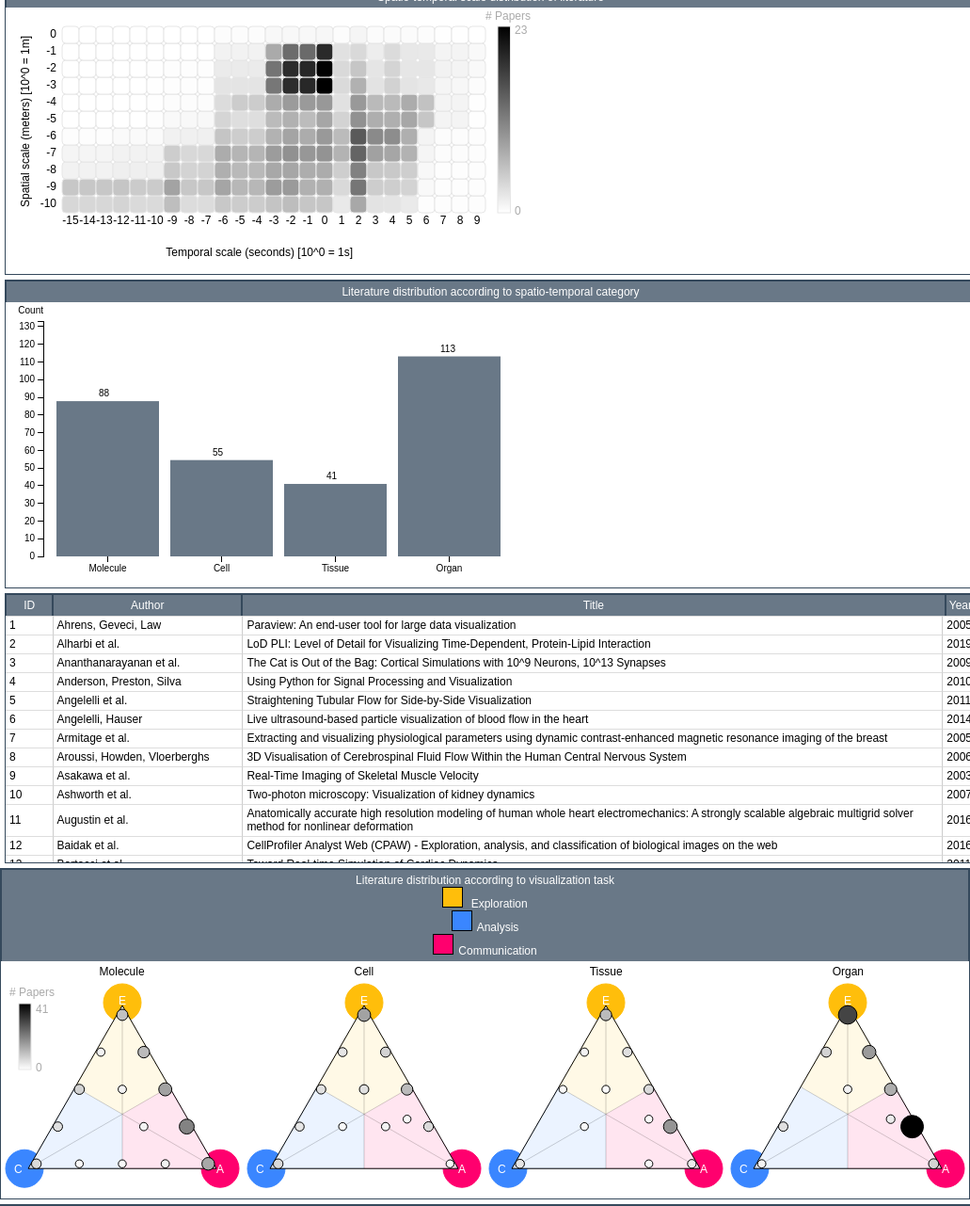
D3 v3 page, settled after 480 driven frames (8 s of simulated time); the page loaded 1 data file(s).


// ── script.js
var referenceData = [];
var triangleSize = 200;
var triangleHeight = triangleSize * (Math.sqrt(3) / 2);

var trianglesMoleculeData = []
    //var trianglesOrganelleData = []
var trianglesCellData = []
var trianglesTissueData = []
var trianglesOrganData = []
    //var trianglesBodyData      = []

var keywordsObject = {}

// COLORS
var colorDV = "#ffbe0b";
var colorVA = "#ff006e";
var colorIV = "#3a86ff";
var primary = "#697887";
var secondary = "#35495C";
var hover = "#D2D7DB";
var selected = "#B4BCC3";
// SELECTED COLOR "#BEC3C9";
// HOVER COLOR #F6E8D4";



var groupTriangles = [
    // dviv = 0
    {
        points: triangleSize / 2 + ' ' + 0 + ', ' + triangleSize / 4 + ' ' + triangleHeight / 2 + ', ' + triangleSize / 2 + ' ' + 2 * triangleHeight / 3 + ', ' + triangleSize / 2 + ' ' + 0,
        bg: colorDV,
        valueMolecule: 0,
        valueCell: 0,
        valueTissue: 0,
        valueOrgan: 0
    },
    // dvva = 1
    {
        points: triangleSize / 2 + ' ' + 0 + ', ' + triangleSize / 2 + ' ' + 2 * triangleHeight / 3 + ', ' + 3 * triangleSize / 4 + ' ' + triangleHeight / 2 + ', ' + triangleSize / 2 + ' ' + 0,
        bg: colorDV,
        valueMolecule: 0,
        valueCell: 0,
        valueTissue: 0,
        valueOrgan: 0
    },
    // ivdv = 2
    {
        points: 0 + ' ' + triangleHeight + ', ' + triangleSize / 2 + ' ' + 2 * triangleHeight / 3 + ', ' + triangleSize / 4 + ' ' + triangleHeight / 2 + ', ' + 0 + ' ' + triangleHeight,
        bg: colorIV,
        valueMolecule: 0,
        valueCell: 0,
        valueTissue: 0,
        valueOrgan: 0
    },
    // ivva = 3
    {
        points: 0 + ' ' + triangleHeight + ', ' + triangleSize / 2 + ' ' + triangleHeight + ', ' + triangleSize / 2 + ' ' + 2 * triangleHeight / 3 + ', ' + 0 + ' ' + triangleHeight,
        bg: colorIV,
        valueMolecule: 0,
        valueCell: 0,
        valueTissue: 0,
        valueOrgan: 0
    },
    // vaiv = 4
    {
        points: triangleSize / 2 + ' ' + triangleHeight + ', ' + triangleSize + ' ' + triangleHeight + ', ' + triangleSize / 2 + ' ' + 2 * triangleHeight / 3 + ', ' + triangleSize / 2 + ' ' + triangleHeight,
        bg: colorVA,
        valueMolecule: 0,
        valueCell: 0,
        valueTissue: 0,
        valueOrgan: 0
    },
    // vadv = 5
    {
        points: triangleSize / 2 + ' ' + 2 * triangleHeight / 3 + ', ' + triangleSize + ' ' + triangleHeight + ', ' + 3 * triangleSize / 4 + ' ' + triangleHeight / 2 + ', ' + triangleSize / 2 + ' ' + 2 * triangleHeight / 3,
        bg: colorVA,
        valueMolecule: 0,
        valueCell: 0,
        valueTissue: 0,
        valueOrgan: 0
    }
];

var groupTrianglesCount = {
    Molecule: 0,
    Cell: 0,
    Tissue: 0,
    Organ: 0
};

var fillValue = function(level, coordinates) {
    //DV
    if (coordinates.dv != 0) {
        if ((coordinates.dv >= coordinates.va) && (coordinates.dv >= coordinates.iv)) {
            if (coordinates.va >= coordinates.iv) {
                // dvva == 1
                groupTriangles[1]['value' + level] += 1;
                groupTrianglesCount[level] += 1;
            }
            if (coordinates.iv >= coordinates.va) {
                // dviv == 0
                groupTriangles[0]['value' + level] += 1;
                groupTrianglesCount[level] += 1;
            }
        }
    }

    //VA
    if (coordinates.va != 0) {
        if ((coordinates.va >= coordinates.dv) && (coordinates.va >= coordinates.iv)) {
            if (coordinates.dv >= coordinates.iv) {
                // vadv == 5
                groupTriangles[5]['value' + level] += 1;
                groupTrianglesCount[level] += 1;
            }
            if (coordinates.iv >= coordinates.dv) {
                // vaiv == 4
                groupTriangles[4]['value' + level] += 1;
                groupTrianglesCount[level] += 1;
            }
        }
    }

    //IV
    if (coordinates.iv != 0) {
        if ((coordinates.iv >= coordinates.dv) && (coordinates.iv >= coordinates.va)) {
            if (coordinates.dv >= coordinates.va) {
                // ivdv == 2
                groupTriangles[2]['value' + level] += 1;
                groupTrianglesCount[level] += 1;
            }
            if (coordinates.va >= coordinates.dv) {
                // ivva == 3
                groupTriangles[3]['value' + level] += 1;
                groupTrianglesCount[level] += 1;
            }
        }
    }
}

var heatData = [
    { time: -15, space: -10, value: 0 },
    { time: -15, space: -9, value: 0 },
    { time: -15, space: -8, value: 0 },
    { time: -15, space: -7, value: 0 },
    { time: -15, space: -6, value: 0 },
    { time: -15, space: -5, value: 0 },
    { time: -15, space: -4, value: 0 },
    { time: -15, space: -3, value: 0 },
    { time: -15, space: -2, value: 0 },
    { time: -15, space: -1, value: 0 },
    { time: -15, space: 0, value: 0 },

    { time: -14, space: -10, value: 0 },
    { time: -14, space: -9, value: 0 },
    { time: -14, space: -8, value: 0 },
    { time: -14, space: -7, value: 0 },
    { time: -14, space: -6, value: 0 },
    { time: -14, space: -5, value: 0 },
    { time: -14, space: -4, value: 0 },
    { time: -14, space: -3, value: 0 },
    { time: -14, space: -2, value: 0 },
    { time: -14, space: -1, value: 0 },
    { time: -14, space: 0, value: 0 },

    { time: -13, space: -10, value: 0 },
    { time: -13, space: -9, value: 0 },
    { time: -13, space: -8, value: 0 },
    { time: -13, space: -7, value: 0 },
    { time: -13, space: -6, value: 0 },
    { time: -13, space: -5, value: 0 },
    { time: -13, space: -4, value: 0 },
    { time: -13, space: -3, value: 0 },
    { time: -13, space: -2, value: 0 },
    { time: -13, space: -1, value: 0 },
    { time: -13, space: 0, value: 0 },

    { time: -12, space: -10, value: 0 },
    { time: -12, space: -9, value: 0 },
    { time: -12, space: -8, value: 0 },
    { time: -12, space: -7, value: 0 },
    { time: -12, space: -6, value: 0 },
    { time: -12, space: -5, value: 0 },
    { time: -12, space: -4, value: 0 },
    { time: -12, space: -3, value: 0 },
    { time: -12, space: -2, value: 0 },
    { time: -12, space: -1, value: 0 },
    { time: -12, space: 0, value: 0 },

    { time: -11, space: -10, value: 0 },
    { time: -11, space: -9, value: 0 },
    { time: -11, space: -8, value: 0 },
    { time: -11, space: -7, value: 0 },
    { time: -11, space: -6, value: 0 },
    { time: -11, space: -5, value: 0 },
    { time: -11, space: -4, value: 0 },
    { time: -11, space: -3, value: 0 },
    { time: -11, space: -2, value: 0 },
    { time: -11, space: -1, value: 0 },
    { time: -11, space: 0, value: 0 },

    { time: -10, space: -10, value: 0 },
    { time: -10, space: -9, value: 0 },
    { time: -10, space: -8, value: 0 },
    { time: -10, space: -7, value: 0 },
    { time: -10, space: -6, value: 0 },
    { time: -10, space: -5, value: 0 },
    { time: -10, space: -4, value: 0 },
    { time: -10, space: -3, value: 0 },
    { time: -10, space: -2, value: 0 },
    { time: -10, space: -1, value: 0 },
    { time: -10, space: 0, value: 0 },

    { time: -9, space: -10, value: 0 },
    { time: -9, space: -9, value: 0 },
    { time: -9, space: -8, value: 0 },
    { time: -9, space: -7, value: 0 },
    { time: -9, space: -6, value: 0 },
    { time: -9, space: -5, value: 0 },
    { time: -9, space: -4, value: 0 },
    { time: -9, space: -3, value: 0 },
    { time: -9, space: -2, value: 0 },
    { time: -9, space: -1, value: 0 },
    { time: -9, space: 0, value: 0 },

    { time: -8, space: -10, value: 0 },
    { time: -8, space: -9, value: 0 },
    { time: -8, space: -8, value: 0 },
    { time: -8, space: -7, value: 0 },
    { time: -8, space: -6, value: 0 },
    { time: -8, space: -5, value: 0 },
    { time: -8, space: -4, value: 0 },
    { time: -8, space: -3, value: 0 },
    { time: -8, space: -2, value: 0 },
    { time: -8, space: -1, value: 0 },
    { time: -8, space: 0, value: 0 },

    { time: -7, space: -10, value: 0 },
    { time: -7, space: -9, value: 0 },
    { time: -7, space: -8, value: 0 },
    { time: -7, space: -7, value: 0 },
    { time: -7, space: -6, value: 0 },
    { time: -7, space: -5, value: 0 },
    { time: -7, space: -4, value: 0 },
    { time: -7, space: -3, value: 0 },
    { time: -7, space: -2, value: 0 },
    { time: -7, space: -1, value: 0 },
    { time: -7, space: 0, value: 0 },

    { time: -6, space: -10, value: 0 },
    { time: -6, space: -9, value: 0 },
    { time: -6, space: -8, value: 0 },
    { time: -6, space: -7, value: 0 },
    { time: -6, space: -6, value: 0 },
    { time: -6, space: -5, value: 0 },
    { time: -6, space: -4, value: 0 },
    { time: -6, space: -3, value: 0 },
    { time: -6, space: -2, value: 0 },
    { time: -6, space: -1, value: 0 },
    { time: -6, space: 0, value: 0 },

    { time: -5, space: -10, value: 0 },
    { time: -5, space: -9, value: 0 },
    { time: -5, space: -8, value: 0 },
    { time: -5, space: -7, value: 0 },
    { time: -5, space: -6, value: 0 },
    { time: -5, space: -5, value: 0 },
    { time: -5, space: -4, value: 0 },
    { time: -5, space: -3, value: 0 },
    { time: -5, space: -2, value: 0 },
    { time: -5, space: -1, value: 0 },
    { time: -5, space: 0, value: 0 },

    { time: -4, space: -10, value: 0 },
    { time: -4, space: -9, value: 0 },
    { time: -4, space: -8, value: 0 },
    { time: -4, space: -7, value: 0 },
    { time: -4, space: -6, value: 0 },
    { time: -4, space: -5, value: 0 },
    { time: -4, space: -4, value: 0 },
    { time: -4, space: -3, value: 0 },
    { time: -4, space: -2, value: 0 },
    { time: -4, space: -1, value: 0 },
    { time: -4, space: 0, value: 0 },

    { time: -3, space: -10, value: 0 },
    { time: -3, space: -9, value: 0 },
    { time: -3, space: -8, value: 0 },
    { time: -3, space: -7, value: 0 },
    { time: -3, space: -6, value: 0 },
    { time: -3, space: -5, value: 0 },
    { time: -3, space: -4, value: 0 },
    { time: -3, space: -3, value: 0 },
    { time: -3, space: -2, value: 0 },
    { time: -3, space: -1, value: 0 },
    { time: -3, space: 0, value: 0 },

    { time: -2, space: -10, value: 0 },
    { time: -2, space: -9, value: 0 },
    { time: -2, space: -8, value: 0 },
    { time: -2, space: -7, value: 0 },
    { time: -2, space: -6, value: 0 },
    { time: -2, space: -5, value: 0 },
    { time: -2, space: -4, value: 0 },
    { time: -2, space: -3, value: 0 },
    { time: -2, space: -2, value: 0 },
    { time: -2, space: -1, value: 0 },
    { time: -2, space: 0, value: 0 },

    { time: -1, space: -10, value: 0 },
    { time: -1, space: -9, value: 0 },
    { time: -1, space: -8, value: 0 },
    { time: -1, space: -7, value: 0 },
    { time: -1, space: -6, value: 0 },
    { time: -1, space: -5, value: 0 },
    { time: -1, space: -4, value: 0 },
    { time: -1, space: -3, value: 0 },
    { time: -1, space: -2, value: 0 },
    { time: -1, space: -1, value: 0 },
    { time: -1, space: 0, value: 0 },

    { time: 0, space: -10, value: 0 },
    { time: 0, space: -9, value: 0 },
    { time: 0, space: -8, value: 0 },
    { time: 0, space: -7, value: 0 },
    { time: 0, space: -6, value: 0 },
    { time: 0, space: -5, value: 0 },
    { time: 0, space: -4, value: 0 },
    { time: 0, space: -3, value: 0 },
    { time: 0, space: -2, value: 0 },
    { time: 0, space: -1, value: 0 },
    { time: 0, space: 0, value: 0 },

    { time: 1, space: -10, value: 0 },
    { time: 1, space: -9, value: 0 },
    { time: 1, space: -8, value: 0 },
    { time: 1, space: -7, value: 0 },
    { time: 1, space: -6, value: 0 },
    { time: 1, space: -5, value: 0 },
    { time: 1, space: -4, value: 0 },
    { time: 1, space: -3, value: 0 },
    { time: 1, space: -2, value: 0 },
    { time: 1, space: -1, value: 0 },
    { time: 1, space: 0, value: 0 },

    { time: 2, space: -10, value: 0 },
    { time: 2, space: -9, value: 0 },
    { time: 2, space: -8, value: 0 },
    { time: 2, space: -7, value: 0 },
    { time: 2, space: -6, value: 0 },
    { time: 2, space: -5, value: 0 },
    { time: 2, space: -4, value: 0 },
    { time: 2, space: -3, value: 0 },
    { time: 2, space: -2, value: 0 },
    { time: 2, space: -1, value: 0 },
    { time: 2, space: 0, value: 0 },

    { time: 3, space: -10, value: 0 },
    { time: 3, space: -9, value: 0 },
    { time: 3, space: -8, value: 0 },
    { time: 3, space: -7, value: 0 },
    { time: 3, space: -6, value: 0 },
    { time: 3, space: -5, value: 0 },
    { time: 3, space: -4, value: 0 },
    { time: 3, space: -3, value: 0 },
    { time: 3, space: -2, value: 0 },
    { time: 3, space: -1, value: 0 },
    { time: 3, space: 0, value: 0 },

    { time: 4, space: -10, value: 0 },
    { time: 4, space: -9, value: 0 },
    { time: 4, space: -8, value: 0 },
    { time: 4, space: -7, value: 0 },
    { time: 4, space: -6, value: 0 },
    { time: 4, space: -5, value: 0 },
    { time: 4, space: -4, value: 0 },
    { time: 4, space: -3, value: 0 },
    { time: 4, space: -2, value: 0 },
    { time: 4, space: -1, value: 0 },
    { time: 4, space: 0, value: 0 },

    { time: 5, space: -10, value: 0 },
    { time: 5, space: -9, value: 0 },
    { time: 5, space: -8, value: 0 },
    { time: 5, space: -7, value: 0 },
    { time: 5, space: -6, value: 0 },
    { time: 5, space: -5, value: 0 },
    { time: 5, space: -4, value: 0 },
    { time: 5, space: -3, value: 0 },
    { time: 5, space: -2, value: 0 },
    { time: 5, space: -1, value: 0 },
    { time: 5, space: 0, value: 0 },

    { time: 6, space: -10, value: 0 },
    { time: 6, space: -9, value: 0 },
    { time: 6, space: -8, value: 0 },
    { time: 6, space: -7, value: 0 },
    { time: 6, space: -6, value: 0 },
    { time: 6, space: -5, value: 0 },
    { time: 6, space: -4, value: 0 },
    { time: 6, space: -3, value: 0 },
    { time: 6, space: -2, value: 0 },
    { time: 6, space: -1, value: 0 },
    { time: 6, space: 0, value: 0 },

    { time: 7, space: -10, value: 0 },
    { time: 7, space: -9, value: 0 },
    { time: 7, space: -8, value: 0 },
    { time: 7, space: -7, value: 0 },
    { time: 7, space: -6, value: 0 },
    { time: 7, space: -5, value: 0 },
    { time: 7, space: -4, value: 0 },
    { time: 7, space: -3, value: 0 },
    { time: 7, space: -2, value: 0 },
    { time: 7, space: -1, value: 0 },
    { time: 7, space: 0, value: 0 },

    { time: 8, space: -10, value: 0 },
    { time: 8, space: -9, value: 0 },
    { time: 8, space: -8, value: 0 },
    { time: 8, space: -7, value: 0 },
    { time: 8, space: -6, value: 0 },
    { time: 8, space: -5, value: 0 },
    { time: 8, space: -4, value: 0 },
    { time: 8, space: -3, value: 0 },
    { time: 8, space: -2, value: 0 },
    { time: 8, space: -1, value: 0 },
    { time: 8, space: 0, value: 0 },

    { time: 9, space: -10, value: 0 },
    { time: 9, space: -9, value: 0 },
    { time: 9, space: -8, value: 0 },
    { time: 9, space: -7, value: 0 },
    { time: 9, space: -6, value: 0 },
    { time: 9, space: -5, value: 0 },
    { time: 9, space: -4, value: 0 },
    { time: 9, space: -3, value: 0 },
    { time: 9, space: -2, value: 0 },
    { time: 9, space: -1, value: 0 },
    { time: 9, space: 0, value: 0 }
]

var levelData = [
    { name: "Molecule", count: 0 },
    { name: "Cell", count: 0 },
    { name: "Tissue", count: 0 },
    { name: "Organ", count: 0 }
];

var tabulate = function(data, columns) {
    var table = d3.select('.tableContainer').append('table')
        .classed('scrollTable', true)
        .attr('border', '0')
        .attr('cellpadding', '0')
        .attr('cellspacing', '0')
        .attr('width', '100%');
    var thead = table.append('thead').classed('fixedHeader', true);
    var tbody = table.append('tbody').classed('scrollContent', true);

    thead.append('tr')
        .selectAll('th')
        .data(columns)
        .enter()
        .append('th')
        .text(function(d) { return d })
        .classed('alternateRow', true);

    var rows = tbody.selectAll('tr')
        .data(data)
        .enter()
        .append('tr')
        .attr('id', function(dataRow) { return 'paper' + dataRow.ID; })
        .attr('class', function(dataRow) {
            if (dataRow.Level == 'All')
            //return "Molecule Organelle Cell Tissue Organ";
                return "All";
            else
                return dataRow.Level.split(',').join(' ');
        })

    var cells = rows.selectAll('td')
        .data(function(row) {
            return columns.map(function(column) {
                return { column: column, value: row[column] }
            })
        })
        .enter()
        .append('td')
        .text(function(d) { return d.value })

    rows
        .on("mouseover", function(d) {
            // select table
            d3.select(this).classed("row_hover", true);

            // select levels
            if (d.Level == "All") {
                d3.select("#Moleculebar").classed("bar_hover", true);
                // d3.select("#Organellebar").classed("bar_hover", true);
                d3.select("#Cellbar").classed("bar_hover", true);
                d3.select("#Tissuebar").classed("bar_hover", true);
                d3.select("#Organbar").classed("bar_hover", true);
                //d3.select("#Bodybar").classed("bar_hover", true);
            } else {
                d.Level.split(",").forEach(function(lev, i) {
                    d3.select("#" + lev.trim() + "bar").classed("bar_hover", true);
                });
            }


            // select heatmap
            var ss = parseInt(d["Space Scale Start"], 10);
            var sf = parseInt(d["Space Scale Finish"], 10);

            var ts = parseInt(d["Time Scale Start"], 10);
            var tf = parseInt(d["Time Scale Finish"], 10);

            if (!isNaN(ss) && !isNaN(sf) && !isNaN(ts) && !isNaN(tf)) {
                d3.select("#heatMapCover")
                    .attr("x", (ts + 15) * 18)
                    .attr("y", (-sf) * 18)
                    .attr("width", (1 + tf - ts) * 18)
                    .attr("height", (1 + sf - ss) * 18)
                    .classed("heatHidden", false);
            }

            // select categoryCircle
            var ndvx = parseFloat(d["Exploration"]) * 100;
            var ndvy = parseFloat(d["Exploration"]) * 10;

            var nivx = parseFloat(d["Communication"]) * 8.66;
            var nivy = parseFloat(d["Communication"]) * 168.20;

            var nvax = parseFloat(d["Analysis"]) * 191.34;
            var nvay = parseFloat(d["Analysis"]) * 168.20;

            d.Level.split(",").forEach(function(lev, i) {
                d3.select("#" + lev.trim() + "CcCover")
                    .attr('cx', ndvx + nivx + nvax)
                    .attr('cy', ndvy + nivy + nvay)
                    .classed("ccHidden", false);
            });
        })

    .on("mouseout", function(d) {
        // deselect table
        d3.select(this).classed("row_hover", false);

        // deselect levels
        if (d.Level == "All") {
            d3.select("#Moleculebar").classed("bar_hover", false);
            // d3.select("#Organellebar").classed("bar_hover", false);
            d3.select("#Cellbar").classed("bar_hover", false);
            d3.select("#Tissuebar").classed("bar_hover", false);
            d3.select("#Organbar").classed("bar_hover", false);
            //d3.select("#Bodybar").classed("bar_hover", false);
        } else {
            d.Level.split(",").forEach(function(lev, i) {
                d3.select("#" + lev.trim() + "bar").classed("bar_hover", false);
            });
        }

        // deselect heatmap
        d3.select("#heatMapCover").classed("heatHidden", true);

        // deselect categoryCircle
        d.Level.split(",").forEach(function(lev, i) {
            d3.select("#" + lev.trim() + "CcCover")
                .classed("ccHidden", true);
        })
    })

    .on("click", function(d) {
        d3.select(this).classed("row_hover", false);

        d3.select(".row_selected").classed("row_selected", false);
        d3.select(this).classed("row_selected", true);

        // select levels
        d3.selectAll(".bar_selected").classed("bar_selected", false);
        if (d.Level == "All") {
            d3.select("#Moleculebar").classed("bar_hover", false);
            // d3.select("#Organellebar").classed("bar_hover", false);
            d3.select("#Cellbar").classed("bar_hover", false);
            d3.select("#Tissuebar").classed("bar_hover", false);
            d3.select("#Organbar").classed("bar_hover", false);
            //d3.select("#Bodybar").classed("bar_hover", false);

            d3.select("#Moleculebar").classed("bar_selected", true);
            // d3.select("#Organellebar").classed("bar_selected", true);
            d3.select("#Cellbar").classed("bar_selected", true);
            d3.select("#Tissuebar").classed("bar_selected", true);
            d3.select("#Organbar").classed("bar_selected", true);
            //d3.select("#Bodybar").classed("bar_selected", true);
        } else {
            d.Level.split(",").forEach(function(lev, i) {
                d3.select("#" + lev.trim() + "bar").classed("bar_hover", false);
                d3.select("#" + lev.trim() + "bar").classed("bar_selected", true);
            });
        }

        // select heatmap
        var ss = parseInt(d["Space Scale Start"], 10);
        var sf = parseInt(d["Space Scale Finish"], 10);

        var ts = parseInt(d["Time Scale Start"], 10);
        var tf = parseInt(d["Time Scale Finish"], 10);

        if (!isNaN(ss) && !isNaN(sf) && !isNaN(ts) && !isNaN(tf)) {
            d3.select("#heatMapClicked")
                .attr("x", (ts + 15) * 18)
                .attr("y", (-sf) * 18)
                .attr("width", (1 + tf - ts) * 18)
                .attr("height", (1 + sf - ss) * 18)
                .classed("heatHidden", false);
        }

        // select categoryCircle
        var ndvx = parseFloat(d["Exploration"]) * 100;
        var ndvy = parseFloat(d["Exploration"]) * 10;

        var nivx = parseFloat(d["Communication"]) * 8.66;
        var nivy = parseFloat(d["Communication"]) * 168.20;

        var nvax = parseFloat(d["Analysis"]) * 191.34;
        var nvay = parseFloat(d["Analysis"]) * 168.20;

        d3.selectAll(".ccSelectSelected").classed("ccSelectSelected", false);
        d.Level.split(",").forEach(function(lev, i) {
            d3.select("#" + lev.trim() + "CcSelect")
                .attr('cx', ndvx + nivx + nvax)
                .attr('cy', ndvy + nivy + nvay)
                .classed("ccSelectSelected", true);
        });

        // update paper content
        d3.select("#paperHeaderInfo h1").html(d["Title"]);
        d3.select("#paperHeaderInfo p").html(
            d["Bibtex Authors"] +
            "</b><br/>" +
            "DOI: <a href='https://dx.doi.org/" + d["DOI"] + "' target='_blank'>" + d["DOI"] + "</a>"
        );

        d3.select("#paperText p").html("<b>Abstract:</b><br/>" + d["Abstract"]);
        d3.select("#paperImage img").attr("src", "images/" + d["Image Name"]);
    });

    return table;
}

var levelChart = function(data) {
    var margin = { top: 20, right: 20, bottom: 30, left: 40 };
    var width = 560 - margin.left - margin.right;
    var height = 300 - margin.top - margin.bottom;

    var x = d3.scale
        .ordinal()
        .rangeRoundBands([0, width], .1)
        .domain(levelData.map(function(level) { return level.name; }));

    var y = d3.scale
        .linear()
        .range([height, 0])
        .domain([0, d3.max(levelData, function(level) { return level.count + 20; })]);

    var xAxis = d3.svg.axis()
        .scale(x)
        .orient("bottom");

    var yAxis = d3.svg.axis()
        .scale(y)
        .orient("left")
        .ticks(10);

    var svg = d3.select("#levelsChart").append("svg")
        .attr("width", width + margin.left + margin.right)
        .attr("height", height + margin.top + margin.bottom)
        .append("g")
        .attr("transform", "translate(" + margin.left + "," + margin.top + ")");

    svg.append("g")
        .attr("class", "x axis")
        .attr("transform", "translate(0," + height + ")")
        .call(xAxis);

    svg.append("g")
        .attr("class", "y axis")
        .call(yAxis)
        .append("text")
        .attr("y", -15)
        .attr("dy", ".71em")
        .style("text-anchor", "end")
        .text("Count");

    var bar = svg.selectAll("g.gbar")
        .data(levelData)
        .enter().append("g")

    .attr("class", "gbar")
        .attr("transform", function(level) { return "translate(" + x(level.name) + "," + y(level.count) + ")"; });

    bar.append("rect")
        .attr("id", function(level) { return level.name + "bar" })
        .attr("class", "bar")
        .attr("width", x.rangeBand())
        .attr("height", function(level) { return height - y(level.count); })
        .on("mouseover", function(level) {
            d3.select(this).classed("bar_hover", true);
        })
        .on("mouseout", function(level) {
            d3.select(this).classed("bar_hover", false);
        })
        .on("click", function(level) {
            d3.selectAll('tbody.scrollContent tr').style('display', 'none');
            d3.selectAll('tbody.scrollContent tr.' + level.name).style('display', 'block');
        });

    bar.append("text")
        .attr("x", 45)
        .attr("y", -5)
        .attr("class", "axis")
        .text(function(level) { return level.count.toFixed(0); });
    //.text(function(level) { return level.count.toFixed(2); });

}

var scaleHeatMap = function(data) {
    var temporalScaleLegend = ["-15", "-14", "-13", "-12", "-11", "-10", "-9", "-8", "-7", "-6", "-5", "-4", "-3", "-2", "-1", "0", "1", "2", "3", "4", "5", "6", "7", "8", "9"];
    var spatialScaleLegend = ["-10", "-9", "-8", "-7", "-6", "-5", "-4", "-3", "-2", "-1", "0"];

    var margin = { top: 20, right: 40, bottom: 80, left: 60 };
    var width = 560 - margin.left - margin.right;
    var height = 280 - margin.top - margin.bottom;
    var gridSize = Math.floor(width / temporalScaleLegend.length);
    var heatMax = d3.max(heatData, function(d) { return d.value; });

    var svg = d3.select("#scaleHeatMap").append("svg")
        .attr("width", width + margin.left + margin.right)
        .attr("height", height + margin.top + margin.bottom)
        .append("g")
        .attr("transform", "translate(" + margin.left + "," + margin.top + ")");

    var spatialLabels = svg.selectAll('.spatialLabel')
        .data(spatialScaleLegend).enter()
        .append('text')
        .text(function(d) { return d; })
        .attr('x', 0)
        .attr('y', function(d, i) { return (spatialScaleLegend.length - 1 - i) * gridSize; })
        .style('text-anchor', 'end')
        .attr('transform', 'translate(-6,' + gridSize / 1.5 + ')')
        .attr('class', 'spatialLabel mono axis axis-workweek');

    svg.append('text')
        .text('Spatial scale (meters) [10^0 = 1m]')
        .attr('x', 0)
        .attr('y', 0)
        .style('text-anchor', 'end')
        .attr('transform', 'translate(-35, 10)  rotate(-90)')
        .attr('class', 'spatialLabel mono axis axis-workweek');

    var timeLabels = svg.selectAll('.temporalLabel')
        .data(temporalScaleLegend).enter()
        .append('text')
        .text(function(d) { return d; })
        .attr('x', function(d, i) { return i * gridSize; })
        .attr('y', (spatialScaleLegend.length + 1) * gridSize)
        .style('text-anchor', 'middle')
        .attr('transform', 'translate(' + gridSize / 2 + ', -6)')
        .attr('class', 'temporalLabel mono axis axis-worktime');

    svg.append('text')
        .text('Temporal scale (seconds) [10^0 = 1s]')
        .attr('x', 300)
        .attr('y', 250)
        .style('text-anchor', 'end')
        .attr('transform', 'translate(' + gridSize / 2 + ', -6)')
        .attr('class', 'spatialLabel mono axis axis-workweek');

    var cards = svg.selectAll('.cell')
        .data(heatData).enter()
        .append("rect")
        .attr("x", function(d) { return (d.time + 15) * gridSize; })
        .attr("y", function(d) { return (-d.space) * gridSize; })
        .attr("rx", 4)
        .attr("ry", 4)
        .attr("class", "cell bordered")
        .attr("width", gridSize)
        .attr("height", gridSize)
        .style("fill", function(d) {
            var colorValue = 255 - Math.floor((6 / 5 - 6 / (5 + 25 * (d.value / heatMax))) * 255);
            return 'rgb(' + colorValue + ', ' + colorValue + ', ' + colorValue + ')';
        })
        .append('title')
        .text(function(d) { return d.value.toFixed(2); });

    svg.append("rect")
        .attr("id", "heatMapClicked")
        .attr("x", 0)
        .attr("y", 0)
        .attr("rx", 4)
        .attr("ry", 4)
        .attr("class", "cell bordered")
        .attr("width", 0)
        .attr("height", 0)
        .style("fill", selected)
        .style("opacity", 0.5)
        .style("stroke", secondary)
        //.style("fill", 'rgba(204, 153, 102, 0.9)') // color fill for selected cell(s)

    svg.append("rect")
        .attr("id", "heatMapCover")
        .attr("x", 0)
        .attr("y", 0)
        .attr("rx", 4)
        .attr("ry", 4)
        .attr("class", "cell bordered heatHidden")
        .attr("width", 0)
        .attr("height", 0)
        .style("fill", hover) // color fill for hovered cell(s)
        .style("opacity", 0.7)
        .style("stroke", primary)
        //.style("fill", 'rgba(232, 192, 154, 0.9)')

    var legend = svg.append("g")
        .attr("class", "legend")
        .attr("transform", "translate(0,12)")

    var legendCount = 1; //20
    var legendElementSize = gridSize * spatialScaleLegend.length / legendCount;

    //legend custom gradient from https://www.visualcinnamon.com/2016/05/smooth-color-legend-d3-svg-gradient/
    //Append a defs (for definition) element to your SVG
    var defs = svg.append("defs");

    //Append a linearGradient element to the defs and give it a unique id
    var linearGradient = defs.append("linearGradient")
        .attr("id", "linear-gradient");

    //vertical gradient
    linearGradient
        .attr("x1", "0%")
        .attr("y1", "0%")
        .attr("x2", "0%")
        .attr("y2", "100%");

    //Set the color for the start (0%)
    linearGradient.append("stop")
        .attr("offset", "0%")
        .attr("stop-color", "#000000"); //black

    //Set the color for the end (100%)
    linearGradient.append("stop")
        .attr("offset", "100%")
        .attr("stop-color", "#ffffff"); //white

    legend.append("rect")
        .attr("x", width + 0.5 * gridSize - 6)
        .attr("y", legendElementSize - height - 30)
        .attr("width", gridSize * 0.75)
        .attr("height", legendElementSize)
        .attr('class', 'bordered')
        .style("fill", "url(#linear-gradient)");

    legend.append("text")
        .attr("class", "mono")
        .text(function(d) { return Math.round(heatMax); })
        .attr("x", width + 1.5 * gridSize - 6)
        .attr("y", legendElementSize - height - 22)

    legend.append("text")
        .attr("class", "mono")
        .text("0")
        .attr("x", width + 1.5 * gridSize - 6)
        .attr("y", legendElementSize - 10)

    legend.append("text")
        .attr("class", "mono")
        .text("# Papers")
        .attr("x", width - 10)
        .attr("y", -19)
}

var fillCategoryTriangles = function(level, dataObject, allMaxCount, showLegend) {
    var maxCount = 0;
    var circleCount = 0;
    var dataArray = new Array();
    for (var name in dataObject) {
        dataArray.push(dataObject[name]);

        circleCount += dataObject[name].length;

        if (dataObject[name].length > maxCount)
            maxCount = dataObject[name].length;
    }

    var margin = { top: 15, right: 15, bottom: 15, left: 15 };
    var width = 250 - margin.left - margin.right;
    var height = 230 - margin.top - margin.bottom;
    var circleSize = 8;
    var triangleOffset = 10;

    var purposeCircleSize = 20;

    var div = d3.select("body").append("div")
        .attr("class", "tooltip")
        .style("opacity", 0);

    var svg = d3.select("#triangle" + level).append("svg")
        .attr("width", width + margin.left + margin.right)
        .attr("height", height + margin.top + margin.bottom)
        .append("g")
        .attr("transform", "translate(" + margin.left + "," + margin.top + ")");

    var circleDV = svg.append('g')
        .attr('class', 'circleDV')
        .attr('transform', 'translate(' + (purposeCircleSize / 2 + triangleSize / 2) + ', ' + purposeCircleSize / 2 + ')');
    circleDV.append('circle')
        .attr('cx', 0)
        .attr('cy', -3)
        .attr('r', purposeCircleSize)
        .style('stroke', colorDV) //#963
        .style('fill', colorDV); //#C96
    circleDV.append('text')
        .text('E')
        .attr("x", -4)
        .attr("y", -1)
        .style('fill', 'white');

    var circleIV = svg.append('g')
        .attr('class', 'circleIV')
        .attr('transform', 'translate(' + purposeCircleSize / 2 + ', ' + (triangleHeight + purposeCircleSize / 2) + ')');
    circleIV.append('circle')
        .attr('cx', -4)
        .attr('cy', 0)
        .attr('r', 20)
        .style('stroke', colorIV) //#963
        .style('fill', colorIV); //#C96
    circleIV.append('text')
        .text('C')
        .attr("x", -15)
        .attr("y", 5)
        .style('fill', 'white');

    var circleVA = svg.append('g')
        .attr('class', 'circleVA')
        .attr('transform', 'translate(' + (triangleSize + purposeCircleSize / 2) + ', ' + (triangleHeight + purposeCircleSize / 2) + ')');
    circleVA.append('circle')
        .attr('cx', 4)
        .attr('cy', 0)
        .attr('r', 20)
        .style('stroke', colorVA) //#963
        .style('fill', colorVA); //#C96
    circleVA.append('text')
        .text('A')
        .attr("x", 0)
        .attr("y", 5)
        .style('fill', 'white');

    var triangleGroup = svg.append('g')
        .attr('class', 'triangleGroup')
        .attr('transform', 'translate(' + purposeCircleSize / 2 + ', ' + purposeCircleSize / 2 + ')');

    var trianglePoints =
        triangleSize / 2 + ' ' + 0 + ', ' +
        0 + ' ' + triangleHeight + ', ' +
        triangleSize + ' ' + triangleHeight + ', ' +
        triangleSize / 2 + ' ' + 0;

    triangleGroup.append('polyline')
        .attr('points', trianglePoints)
        .style('stroke', 'black')
        .style('fill', 'white');

    triangleGroup.selectAll('.groupTriangles').data(groupTriangles).enter()
        .append('polyline')
        .attr('points', function(triangle) { return triangle.points; })
        .style('stroke', 'black')
        .style('stroke-width', 0.1)
        .style('fill', function(triangle) { return triangle.bg; })
        .style('fill-opacity', 0.1);

    var circleGroup = triangleGroup.append('g')
        .attr('class', level + 'circleGroup')

    var ndvx = triangleSize / 2;
    var ndvy = triangleOffset;

    var nivx = Math.sqrt(3) * triangleOffset / 2;
    var nivy = triangleHeight - triangleOffset / 2;

    var nvax = triangleSize - Math.sqrt(3) * triangleOffset / 2;
    var nvay = triangleHeight - triangleOffset / 2;

    circleGroup.selectAll('.cell')
        .data(dataArray).enter()
        .append('circle')
        .attr('cx', function(moleculeGroup) { return (moleculeGroup[0].dv * ndvx) + (moleculeGroup[0].iv * nivx) + (moleculeGroup[0].va * nvax); })
        .attr('cy', function(moleculeGroup) { return (moleculeGroup[0].dv * ndvy) + (moleculeGroup[0].iv * nivy) + (moleculeGroup[0].va * nvay); })
        .attr('r', function(moleculeGroup) { return circleSize / 2 + circleSize * moleculeGroup.length / allMaxCount })
        .style('stroke', 'black')
        .style('fill', function(moleculeGroup) {
            var newColor = 255 - Math.round(255 * (moleculeGroup.length / allMaxCount));
            return 'rgb(' + newColor + ', ' + newColor + ', ' + newColor + ')';
        })
        .on("mouseover", function(d) {
            var htmlTxt = '';
            var titleMax = 0;
            d.forEach(function(element, index, array) {
                htmlTxt += '<div>' + referenceData[element.id]['Title'] + '</div>'

                if (index < (d.length - 1))
                    htmlTxt += '<hr>';

                if (referenceData[element.id]['Title'].length > titleMax) {
                    titleMax = referenceData[element.id]['Title'].length;
                }
            });

            div.transition()
                .duration(200)
                .style('opacity', .9);
            div.html(htmlTxt)
                .style("left", (d3.event.pageX) + "px")
                .style("top", (d3.event.pageY - 28) + "px");
        })
        .on("mouseout", function(d) {
            div.transition()
                .duration(500)
                .style("opacity", 0);
        });

    circleGroup.append("circle")
        .attr("id", level + "CcSelect")
        .attr("class", "ccHidden")
        .attr("cx", 0)
        .attr("cy", 0)
        .attr("r", 8)
        .style('stroke', 'black')
        .style('fill', 'rgba(180, 188, 195, 0.9)')

    circleGroup.append("circle")
        .attr("id", level + "CcCover")
        .attr("class", "ccHidden")
        .attr("cx", 0)
        .attr("cy", 0)
        .attr("r", 10)
        .style('stroke', 'black')
        .style('fill', 'rgba(210, 215, 219, 0.9)')

    if (showLegend) {
        /* begin LG version legend */
        var circleLegend = svg.append('g').attr('class', 'circleLegend');
        circleLegend.append('text')
            .attr("class", "mono")
            .text("# Papers")
            .attr("transform", "translate(-10,0)")

        circleLegend.append("rect")
            .attr("x", 0)
            .attr("y", 8)
            .attr("width", 13)
            .attr("height", 70)
            .attr('class', 'bordered')
            .style("fill", "url(#linear-gradient)");

        circleLegend.append("text")
            .attr("class", "mono")
            .text(function(d) { return Math.round(allMaxCount); })
            .attr("x", 18)
            .attr("y", 18)

        circleLegend.append("text")
            .attr("class", "mono")
            .text("0")
            .attr("x", 18)
            .attr("y", 80)
            /* end LG version legend */

        /* 
        ***commenting out to go with a more consistent smooth linear gradient for the legend****
            var legendItemsCount = allMaxCount > 5 ? 5 : allMaxCount + 1;
            for (var i = 0; i < legendItemsCount; i++) {
            var legendValue = Math.round(i * (allMaxCount / (legendItemsCount - 1)));
            var circleLegendNode = circleLegend.append('g')
                .attr('class', 'circleLegend' + i)
                .attr('transform', 'translate(' + 0 + ', ' + i * 17 + ')');

            circleLegendNode.append('circle')
                .attr('cx', 0)
                .attr('cy', 0)
                .attr('r', circleSize)
                .style('stroke', 'black')
                .style('fill', function(x) {
                    var newColor = 255 - Math.round(255 * (legendValue / allMaxCount));
                    return 'rgb(' + newColor + ', ' + newColor + ', ' + newColor + ')';
                })

            circleLegendNode.append('text')
                .text(legendValue)
                .attr("x", 15)
                .attr("y", 4);
        } */
    }
}

var fillImageCollection = function(data) {
    var divContainer = d3.select('#imageCollection');

    data.forEach(function(row) {
        if (row['Image Name'] !== '---') {
            var rowNum = 0;

            var dv = row['Direct Vis'];
            var va = row['Vis analysis'];
            var iv = row['Illus Vis'];

            if ((dv >= va) && (dv >= iv))
                rowNum = 1;
            else if ((va >= dv) && (va >= iv))
                rowNum = 2;
            else if ((iv >= dv) && (iv >= va))
                rowNum = 3;

            var selectedRow = divContainer.select('table>tbody tr:nth-child(' + rowNum + ')');

            var levels = row['Level'].split(',');
            levels.forEach(function(e) {
                var selectedCell;
                switch (e.trim()) {
                    case "Molecule":
                        selectedCell = selectedRow.select('td:nth-child(2)');
                        break;
                    case "Cell":
                        selectedCell = selectedRow.select('td:nth-child(4)');
                        break;

                    case "Tissue":
                        selectedCell = selectedRow.select('td:nth-child(5)');
                        break;

                    case "Organ":
                        selectedCell = selectedRow.select('td:nth-child(6)');
                        break;
                    default:
                        break;
                }

                if (typeof(selectedCell) !== 'undefined') {
                    selectedCell.append('img')
                        .attr("src", 'images/' + row['Image Name'])
                        .attr("title", row['Title'])
                        .attr("width", 32)
                        .attr("height", 32);
                }
            });
        }
    });
}

d3.text("data/papers.csv", function(data) {
    var columns = ['ID', 'Author', 'Title', 'Year'];
    var dsv = d3.dsv(",", "text/plain");
    var parsedCSV = dsv.parse(data);

    parsedCSV.forEach(function(d) {
        //for levels & triangles
        if (d['Purpose test'] == '1') {
            var levels = d.Level.split(',');
            var levelCount = levels.length;

            levels.forEach(function(e) {
                switch (e.trim()) {
                    case "Molecule":
                        levelData[0].count += 1 / levelCount;
                        var coordinates = {
                            id: +d['ID'],
                            dv: Number(d['Exploration']),
                            va: Number(d['Analysis']),
                            iv: Number(d['Communication']),
                        };
                        fillValue(e.trim(), coordinates);

                        var strIndex = coordinates.dv + '_' + coordinates.va + '_' + coordinates.iv;
                        if (typeof(trianglesMoleculeData[strIndex]) == "undefined") {
                            trianglesMoleculeData[strIndex] = new Array();
                        }
                        trianglesMoleculeData[strIndex].push(coordinates);
                        break;

                    case "Cell":
                        levelData[1].count += 1 / levelCount;
                        var coordinates = {
                            id: +d['ID'],
                            dv: Number(d['Exploration']),
                            va: Number(d['Analysis']),
                            iv: Number(d['Communication']),
                        };
                        fillValue(e.trim(), coordinates);

                        var strIndex = coordinates.dv + '_' + coordinates.va + '_' + coordinates.iv;
                        if (typeof(trianglesCellData[strIndex]) == "undefined") {
                            trianglesCellData[strIndex] = new Array();
                        }
                        trianglesCellData[strIndex].push(coordinates);
                        break;

                    case "Tissue":
                        levelData[2].count += 1 / levelCount;
                        var coordinates = {
                            id: +d['ID'],
                            dv: Number(d['Exploration']),
                            va: Number(d['Analysis']),
                            iv: Number(d['Communication'])
                        };
                        fillValue(e.trim(), coordinates);

                        var strIndex = coordinates.dv + '_' + coordinates.va + '_' + coordinates.iv;
                        if (typeof(trianglesTissueData[strIndex]) == "undefined") {
                            trianglesTissueData[strIndex] = new Array();
                        }
                        trianglesTissueData[strIndex].push(coordinates);
                        break;

                    case "Organ":
                        levelData[3].count += 1 / levelCount;
                        var coordinates = {
                            id: +d['ID'],
                            dv: Number(d['Exploration']),
                            va: Number(d['Analysis']),
                            iv: Number(d['Communication'])
                        }
                        fillValue(e.trim(), coordinates);

                        var strIndex = coordinates.dv + '_' + coordinates.va + '_' + coordinates.iv;
                        if (typeof(trianglesOrganData[strIndex]) == "undefined") {
                            trianglesOrganData[strIndex] = new Array();
                        }
                        trianglesOrganData[strIndex].push(coordinates);
                        break;
                    default:
                        break;
                }
            });
        }

        //for interaction
        referenceData[+d['ID']] = d;

        //for heatmap
        var spaceStart = +d["Space Scale Start"];
        var spaceEnd = +d["Space Scale Finish"];
        var timeStart = +d["Time Scale Start"];
        var timeEnd = +d["Time Scale Finish"];

        if (isNaN(spaceStart) || isNaN(spaceEnd) || isNaN(timeStart) || isNaN(timeEnd))
            return;

        var scaleCount = (spaceEnd - spaceStart + 1) * (timeEnd - timeStart + 1);

        for (var spaceStep = spaceStart; spaceStep <= spaceEnd; ++spaceStep) {
            for (var timeStep = timeStart; timeStep <= timeEnd; ++timeStep) {
                heatData[(timeStep + 15) * 11 + (spaceStep + 10)].value += 1 / scaleCount;
            }
        }
    });

    tabulate(parsedCSV, columns);
    levelChart(parsedCSV);
    scaleHeatMap(parsedCSV);

    var maxCount = 0;
    var allData = [trianglesMoleculeData, trianglesCellData, trianglesTissueData, trianglesOrganData]
    for (var data in allData) {
        for (var name in allData[data]) {
            if (allData[data][name].length > maxCount)
                maxCount = allData[data][name].length;
        }
    }

    fillCategoryTriangles("Molecule", trianglesMoleculeData, maxCount, true);
    fillCategoryTriangles("Cell", trianglesCellData, maxCount, false);
    fillCategoryTriangles("Tissue", trianglesTissueData, maxCount, false);
    fillCategoryTriangles("Organ", trianglesOrganData, maxCount, false);

    fillImageCollection(parsedCSV);
})

### data: data/papers.csv
ID, Title, Author, Year, Data Origin, Visual Dim, Space Scale Start, Space Scale Finish, Time Scale Start, Time Scale Finish, Space-Time-Levels, Level, Multi scale, Human, Phys/Anat, Survey ModelMethodtool, Exploration, Analysis, Communication, Purpose test, Purpose comment, Process, *Process (paper subsection), Structure
1, Paraview: An end-user tool for large dat…, Ahrens, Geveci, Law, 2005, volume (CT, MRI, etc), 3, -4, -1, -2, 0, Organ, Organ, 0, 1, Physiology, Tool, 0.3, 0.6, 0.1, 1, platform for quantitative analysis, expl…, organ-other, brain, heart, lung, organ-other, organ - brain, heart
2, LoD PLI: Level of Detail for Visualizing…, Alharbi et al., 2019, simulation, 3, -10, -6, -15, -6, Molecule, Molecule, 0, 1, Physiology, Method, 0.25, 0.75, 0, 1, Goal to understand the interdependence o…, molecular interactions, molecular interactions, Molecules
3, The Cat is Out of the Bag: Cortical Simu…, Ananthanarayanan et al., 2009, Simulation, 0, -5, -1, -6, -2, Tissue, Cell, Tissue, Organ, 1, 0, Physiology, Model, 1, 0, 0, 1, simulation on supercomputer and accordin…, signal propagation, multiscale, brain
4, Using Python for Signal Processing and V…, Anderson, Preston, Silva, 2010, MRI, EEG, 3, -2, -2, -3, 0, Organ, Organ, 0, 1, Physiology, Method, 0.5, 0.5, 0, 1, using python to process and visualize da…, brain activity, brain function, brain
5, Straightening Tubular Flow for Side-by-S…, Angelelli et al., 2011, PC-MRI, 3, -3, -2, -2, 0, Organ, Organ, 0, 1, Physiology, Method, 0.25, 0.75, 0, 1, Straightening tubular structure, and jux…, blood flow (hemodynamics), blood flow, artery
6, Live ultrasound-based particle visualiza…, Angelelli, Hauser, 2014, US, 2, -3, -2, -3, 0, Organ, Organ, 0, 1, Physiology, Method, 0.75, 0.25, 0, 1, The main contribution of this paper is a…, blood flow (hemodynamics), blood flow, artery
7, Extracting and visualizing physiological…, Armitage et al., 2005, DCE-MRI, 2, -3, -1, 0, 2, Organ, Tissue, 0, 1, Anatomy, Method, 0, 1, 0, 1, strong, only direct visualization with a…, tumor metabolic profiles, tissue interactions, Breast tumor
8, 3D Visualisation of Cerebrospinal Fluid …, Aroussi, Howden, Vloerberghs, 2006, MRI, 3, -3, -2, -2, 0, Organ, Organ, 0, 1, Physiology, Model, 0.75, 0.25, 0, 1, modeling to get 3D model and flow data a…, Cerebrospinal fluid flow, blood flow, Central Nervous system
9, Real-Time Imaging of Skeletal Muscle Vel…, Asakawa et al., 2003, PC-MRI, 2, -3, -2, 0, 0, Organ, Organ, 0, 1, Physiology, Method, 1, 0, 0, 1, direct visualization, Skeletal muscle velocity, muscle function, Muscle- biceps, triceps
10, Two-photon microscopy: Visualization of …, Ashworth et al., 2007, Microscope, 3, -6, -4, 2, 4, Organelle, Cell, Tissue, Cell, 0, 1, Physiology, Method, 1, 0, 0, 1, direct visualization, protein behavior in live kidney tissue, cell dynamics, Kidney
11, Anatomically accurate high resolution mo…, Augustin et al., 2016, simulation, 3, -4, -1, -6, 0, Molecule, Tissue, Organ, Tissue, Organ, 1, 1, Physiology, Method, 1, 0, 0, 1, Explore the results of multiscale whole …, heart electromechanics, heart function, Heart
12, CellProﬁler Analyst Web (CPAW) - Explora…, Baidak et al., 2016, microscopy, 2, -7, -5, 2, 5, Cell, Cell, 0, 0, Anatomy, Tool, 0.5, 0.5, 0, 1, mainly for visual analysis, but direct v…, cell phenotype, cell dynamics, cell
13, Toward Real-time Simulation of Cardiac D…, Bartocci et al., 2011, simulation, 2, -4, -4, -3, 0, Tissue, Tissue, 0, 1, Physiology, Method, 1, 0, 0, 1, visualize results of cardiac electrophys…, signal propagation (heart electrophysiol…, tissue interactions, heart
14, Patient-specific isogeometric fluid–stru…, Bazilevs et al., 2009, CT, simulation (NURBS-based isogeometric…, 3, -4, -2, -2, 0, Organ, Organ, 0, 1, Physiology, Model, 0, 1, 0, 1, patient specific analysis of certain flo…, blood flow (hemodynamics), blood flow, Heart
15, Semi-Automatic Vessel Boundary Detection…, Behrendt et al., 2016, PC-MRI, 3, -3, -1, -2, 0, Organ, Organ, 0, 0, Physiology/Anatomy, Method, 0, 1, 0, 1, main goal is automated method to extract…, blood flow (hemodynamics), blood flow, Aorta
16, Tridimensional Visualization and Analysi…, Belle et al., 2017, microscopy, 3, -7, 0, -6, 6, Cell, Tissue, Organ, *System, *Organism, Tissue, 0, 1, Anatomy (form follows function), Method, 0.25, 0.75, 0, 1, visualize high resolution microscopy dat…, embryo development, tissue dynamics, human embryo
17, 3D volumetric muscle modeling for real-t…, Berranen et al., 2012, Simulation, 3, -3, -2, -3, 0, Organ, Organ, 0, 1, Physiology, Model, 1, 0, 0, 1, modeling of muscle deformation, visualiz…, Muscle dynamics, muscle function, Muscle
18, DNA Animations for Science-Art Exhibitio…, Berry, 2018, animation, 3, -10, -5, -6, 2, Molecule, Organelle, Cell, Molecule, 0, 1, Physiology, Tool, 0, 0, 1, 1, animation of DNA-related processes in re…, pathway, molecular pathways, DNA
19, In Vivo Three-Dimensional MR Wall Shear …, Bieging et al., 2011, PC-MRI, 3, -3, -1, -3, 0, Organ, Organ, 0, 1, Physiology, Method, 0.25, 0.75, 0, 1, Main interest in identifying regions of …, blood flow (hemodynamics), blood flow, Aorta
20, Productive visualization of high-through…, Blanco, González-Ramírez, Di Croce, 2021, gene sequence, e.g. ChIP-seq, ATAC-seq, …, 1, -10, -6, 2, 2, Molecule, Organelle, Molecule, 0, 1, Physiology, Tool, 0, 1, 0, 1, SeqCode is entirely focused on the graph…, gene expression, molecular pathways, gene, dna bp
21, 4D phase contrast MRI at 3 T: Effect of …, Bock et al., 2009, PC-MRA, 3, -3, -1, -2, 0, Organ, Organ, 0, 1, Physiology, Method, 0.75, 0.25, 0, 1, streamlines derived from the data and vi…, blood flow (hemodynamics), blood flow, Aorta
22, The Inner Life of the Cell, Bolinsky, 2006, PDB, 3, -10, -6, -3, 0, Molecule, Organelle, Cell, 0, 1, Physiology, Model, 0, 0, 1, 1, Illustration, pathway, organelle behavior, cell dynamics, molecules, organelles
… [head cut at 6 KiB]